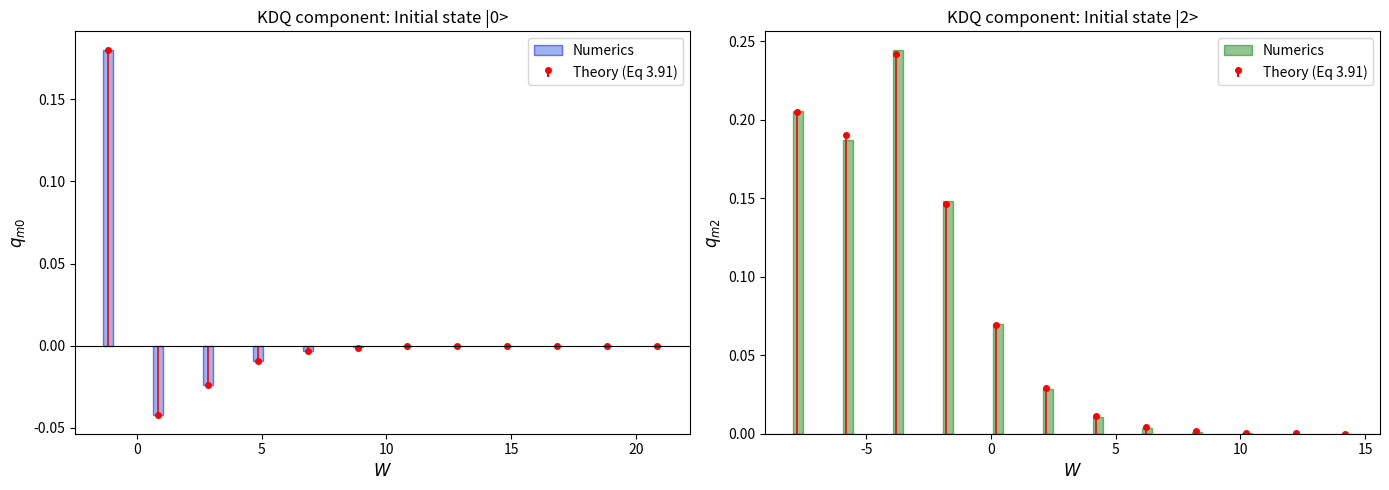
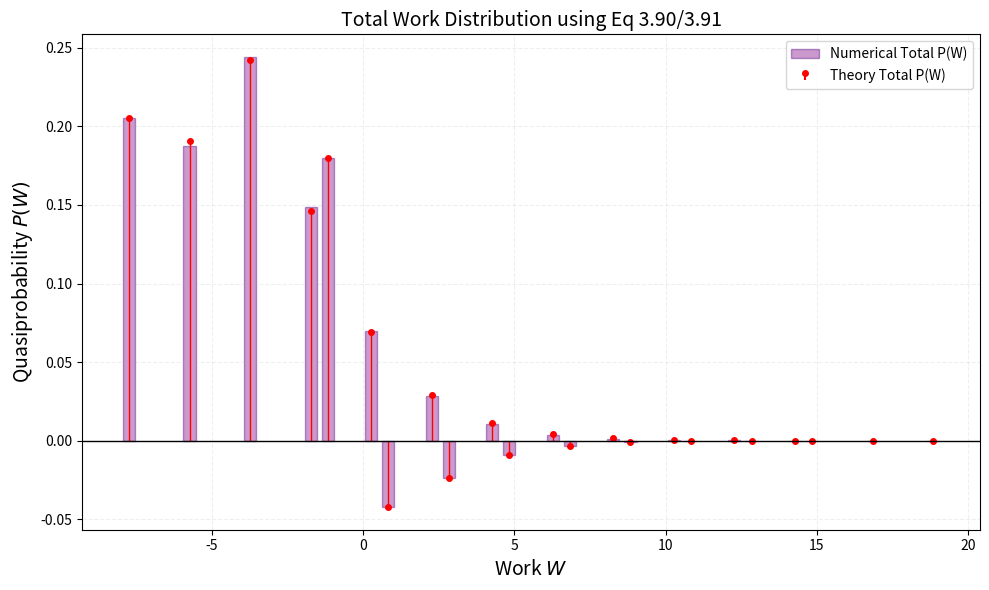

Python code for these plots, in order:
import numpy as np
from scipy.linalg import eigh
import matplotlib.pyplot as plt
from scipy.special import lpmv, gammaln
import matplotlib.ticker as ticker

# =============================================================================
#  1. FUNZIONI FISICHE E MATEMATICHE
# =============================================================================

def twomode_bose_hubbard_hamiltonian(N, K, U):
    """Costruisce l'Hamiltoniana di Bose-Hubbard a due modi (BJJ)."""
    dim = N + 1
    H = np.zeros((dim, dim))
    # Termine di interazione (U)
    for n1 in range(N + 1):
        n2 = N - n1
        # Hamiltoniana coerente con Eq. 1.21
        H[n1, n1] = (U / 4) * (n1 - n2)**2
    # Termine di tunneling (K)
    for n1 in range(1, N + 1):
        H[n1, n1 - 1] = H[n1 - 1, n1] = -K/2 * np.sqrt(n1 * (N - n1 + 1))
    return H

def SqueezingMatrixTheory(m, n, x, index_sign):
    """
    Calcola l'elemento <m|S|n> usato qui SOLO per calcolare la probabilità base p(m)=|S_m0|^2
    necessaria per le formule ricorsive.
    """
    if (m + n) % 2 != 0: return 0
    l = (m + n) // 2
    k = (m - n) // 2
    
    legendrevalue = lpmv(abs(k), l, x)
    log_pref = 0.5 * (gammaln(min(n, m) + 1) - gammaln(max(n, m) + 1))
    
    if m >= n:
        phase = (-index_sign)**abs(k)
    else:
        phase = (index_sign)**abs(k)
        
    return np.exp(log_pref) * np.sqrt(x) * legendrevalue * phase

def fix_phases(V):
    """Allinea la fase globale degli autovettori numerici."""
    for i in range(V.shape[1]):
        idx = np.argmax(np.abs(V[:, i]))
        phase = np.sign(V[idx, i])
        if phase != 0:
            V[:, i] *= phase
    return V

def analytical_KDQ_recursive(m, Q, alpha, beta, index_sign):
    """
    Implementazione esplicita delle Eq. 3.90 e 3.91 della tesi.
    Calcola q_m0 e q_m2 usando la relazione ricorsiva tra S_m2 e S_m0.
    """
    # Definizione di x come da Eq. 3.91 (testo sotto l'equazione)
    x = np.sqrt(2 / (Q + 1))
    
    # Calcoliamo S_m0 usando la teoria standard (Legendre) per ottenere p(m)
    # Nota: per il sudden quench, S_mn sono reali, quindi p(m) = (S_m0)^2
    # Serve x_leg per la funzione di Legendre, che è 1/u = sqrt(2/(Q+1)) = x
    # Quindi passiamo 'x' direttamente come argomento alla funzione SqueezingMatrixTheory
    S_m0 = SqueezingMatrixTheory(m, 0, x, index_sign)
    p_m = np.abs(S_m0)**2 

    # --- Eq. 3.90: Relazione ricorsiva ---
    # Definiamo il fattore moltiplicativo tra S_m2 e S_m0
    # R(m) = [1 - x^2(m+1)] / sqrt(2(1-x^2))
    denom = np.sqrt(2 * (1 - x**2))
    
    # Protezione numerica per Q=1 (nessun quench)
    if denom < 1e-10: 
        return (p_m * np.abs(alpha)**2, 0) # Ritorna valori limite o dummy

    R_m = (1 - (x**2) * (m + 1)) / denom
    
    # --- Eq. 3.91: Formule analitiche per KDQ ---
    
    # q_m0 = p(m) * [ |alpha|^2 + R(m)*alpha*conj(beta) ]
    # Nota: La tesi usa la notazione alpha * beta* (rho_02 = c0 c2*)
    term_interf_0 = R_m * alpha * np.conj(beta)
    q_m0 = p_m * (np.abs(alpha)**2 + term_interf_0)
    
    # q_m2 = p(m) * [ R(m)*|beta|^2 + alpha* * beta ] * R(m) ???
    # Guardando l'equazione 3.91 nello screenshot:
    # q_m2 = p(m) * [1-x^2(m+1)/sqrt(...)]^2 / [2(1-x^2)] ... NO, usiamo la forma compatta:
    # q_m2 = S_m2 * [ S_m2 * rho_22 + S_m0 * rho_02 ]
    # Sapendo che S_m2 = S_m0 * R_m:
    # q_m2 = (S_m0 * R_m) * [ (S_m0 * R_m) * |beta|^2 + S_m0 * alpha * conj(beta) ]
    # q_m2 = (S_m0^2) * R_m * [ R_m * |beta|^2 + alpha * conj(beta) ]
    # q_m2 = p(m) * R_m * [ R_m * |beta|^2 + alpha * conj(beta) ]
    
    # VERIFICA CON SCREENSHOT EQ 3.91:
    # Lo screenshot dice: q_m2 = p(m) * R_m^2 * [ |beta|^2 + (1/R_m)*conj(alpha)*beta ]
    # Che semplificando diventa: p(m) * R_m * [ R_m*|beta|^2 + conj(alpha)*beta ]
    # ATTENZIONE: Nello screenshot c'è alpha^* beta, nella mia derivazione sopra alpha beta^*.
    # Questo dipende dalla definizione di rho_jk. Solitamente rho = |psi><psi|, 
    # quindi rho_jk = c_j c_k*. Per q_m2 serve rho_02 (o rho_20?)
    # q_mn = <m|U|n><n|rho|m>... nel formalismo KDQ q_mn = Tr(Pi_m Pi_n rho).
    # Per stato puro iniziale somma di 0 e 2:
    # q_m2 = <m|U|2><2|psi><psi|0><0|U|m>* + <m|U|2><2|psi><psi|2><2|U|m>*
    # q_m2 = S_m2 [ c_2 c_0* S_m0 + c_2 c_2* S_m2 ] (assumendo S reali)
    # q_m2 = S_m2 [ beta alpha* S_m0 + |beta|^2 S_m2 ]
    # q_m2 = (S_m0 R_m) [ beta alpha* S_m0 + |beta|^2 S_m0 R_m ]
    # q_m2 = p(m) R_m [ alpha* beta + R_m |beta|^2 ]
    # Questa corrisponde esattamente alla formula dello screenshot (con alpha* beta).
    
    term_interf_2 = np.conj(alpha) * beta
    q_m2 = p_m * R_m * (R_m * np.abs(beta)**2 + term_interf_2)
    
    return q_m0, q_m2

# =============================================================================
#  2. PARAMETRI E DIAGONALIZZAZIONE
# =============================================================================

N = 100
K = 1.0
U_i = 0.1 * K  
U_f = 0.0    

# Diagonalizzazione Numerica
H_i = twomode_bose_hubbard_hamiltonian(N, K, U_i)
H_f = twomode_bose_hubbard_hamiltonian(N, K, U_f)
E_i, V_i = eigh(H_i)
E_f, V_f = eigh(H_f)
V_i = fix_phases(V_i)
V_f = fix_phases(V_f)

# Stato Iniziale
c_coeffs = np.zeros(N + 1, dtype=complex)
c_coeffs[0] = 0.3158
c_coeffs[2] = np.sqrt(1 - np.abs(c_coeffs[0])**2)
rho_0 = np.outer(c_coeffs, np.conj(c_coeffs))

# Parametri Analitici
omega_i = K * np.sqrt(U_i * N / K + 1) 
omega_f = K * np.sqrt(U_f * N / K + 1) 
index_sign = np.sign(omega_f - omega_i) # Per la fase di S_m0

# Parametri per formule 3.90/3.91
Q_param = (omega_i**2 + omega_f**2) / (2 * omega_i * omega_f)
# Coefficienti alpha e beta per le formule (c0 e c2)
alpha_val = c_coeffs[0]
beta_val = c_coeffs[2]

# =============================================================================
#  3. CALCOLO QUASIPROBABILITÀ (KDQ)
# =============================================================================

# Matrice numerica per confronto
SqueezingMatrixNum = V_f.T @ V_i 

q_num = np.zeros((N + 1, N + 1), dtype=complex)
q_theory = np.zeros((N + 1, N + 1), dtype=complex)

for m in range(0, N + 1, 2): # Parità conservata
    # --- A. Numerico ---
    # Calcolo standard tramite elementi di matrice numerici
    # q_mn = <m|U|n><n|rho|Udag|m> -> semplificato per stato puro
    # q_m0 = <m|U|0> * <0|psi><psi|m_U_evolved>
    # Ma usiamo la definizione base q_mn = Tr(Pi_m_f Pi_n_i rho)
    
    # Per n=0
    q_num[m, 0] = SqueezingMatrixNum[m, 0] * (rho_0[0, 0]*np.conj(SqueezingMatrixNum[m, 0]) + 
                                              rho_0[0, 2]*np.conj(SqueezingMatrixNum[m, 2]))
    # Per n=2
    q_num[m, 2] = SqueezingMatrixNum[m, 2] * (rho_0[2, 0]*np.conj(SqueezingMatrixNum[m, 0]) + 
                                              rho_0[2, 2]*np.conj(SqueezingMatrixNum[m, 2]))

    # --- B. Teorico (USANDO EQ 3.90 e 3.91) ---
    qm0_th, qm2_th = analytical_KDQ_recursive(m, Q_param, alpha_val, beta_val, index_sign)
    
    q_theory[m, 0] = qm0_th
    q_theory[m, 2] = qm2_th

# =============================================================================
#  4. VERIFICHE
# =============================================================================

print("\n" + "="*60)
print("VERIFICA NORMALIZZAZIONE (Somma su matrice)")
print("="*60)
norm_num = np.sum(q_num)
norm_th = np.sum(q_theory)
print(f"{'Metodo':<15} | {'Reale':<20} | {'Immaginaria':<25}")
print("-" * 65)
print(f"{'Numerico':<15} | {norm_num.real:<20.8f} | {norm_num.imag:<25.8f}")
print(f"{'Teorico':<15} | {norm_th.real:<20.8f} | {norm_th.imag:<25.8f}")

print("\n" + "="*60)
print("CONFRONTO MEDIA DEL LAVORO <W>")
print("="*60)

W_avg_num = 0
for n in [0, 2]:
    for m in range(N + 1):
        val_w = E_f[m] - E_i[n]
        W_avg_num += q_num[m, n].real * val_w

# Calcolo Teorico Media (Eq 3.92 della tesi)
# <W>_TPM = (delta_omega^2 / 2w_i) * (2|beta|^2 + 1/2)
# <W>_coh = (sqrt(2)/2) * (delta_omega^2 / w_i) * Re(alpha*beta*)
delta_sq = omega_f**2 - omega_i**2
W_TPM = (delta_sq / (2 * omega_i)) * (2 * np.abs(beta_val)**2 + 0.5)
W_coh = (np.sqrt(2) / 2) * (delta_sq / omega_i) * np.real(alpha_val * np.conj(beta_val))
W_avg_theory = W_TPM + W_coh

print(f"Media Numerica (BH):   {W_avg_num:.6f}")
print(f"Media Teorica (Eq.3.92): {W_avg_theory:.6f}")
print(f"Errore Relativo:       {abs(W_avg_num - W_avg_theory)/abs(W_avg_num)*100:.4f}%")

# =============================================================================
#  5. PLOTTING
# =============================================================================

W_m0 = E_f - E_i[0]
W_m2 = E_f - E_i[2]
m_indices = np.arange(N + 1)
# Energie teoriche HO
W_th_m0 = omega_f * (m_indices + 0.5) - omega_i * (0.5)
W_th_m2 = omega_f * (m_indices + 0.5) - omega_i * (2.5)

fig, (ax1, ax2) = plt.subplots(1, 2, figsize=(14, 5), facecolor='white')
m_limit = 24 
mask = (m_indices % 2 == 0) & (m_indices < m_limit)

# Plot q_m0
ax1.bar(W_m0[mask], np.real(q_num[mask, 0]), width=0.4, color='royalblue', alpha=0.5, 
        edgecolor='blue', label='Numerics')
markerline, stemlines, _ = ax1.stem(W_th_m0[mask], np.real(q_theory[mask, 0]), 
                                    linefmt='r-', markerfmt='ro', basefmt=" ", label='Theory (Eq 3.91)')
plt.setp(markerline, markersize=4); plt.setp(stemlines, linewidth=1.2)
ax1.set_xlabel(r'$W$', fontsize=12); ax1.set_ylabel(r'$q_{m0}$', fontsize=12)
ax1.legend(); ax1.axhline(0, c='k', lw=0.8)
ax1.set_title("KDQ component: Initial state |0>")

# Plot q_m2
ax2.bar(W_m2[mask], np.real(q_num[mask, 2]), width=0.4, color='forestgreen', alpha=0.5, 
        edgecolor='green', label='Numerics')
markerline, stemlines, _ = ax2.stem(W_th_m2[mask], np.real(q_theory[mask, 2]), 
                                    linefmt='r-', markerfmt='ro', basefmt=" ", label='Theory (Eq 3.91)')
plt.setp(markerline, markersize=4); plt.setp(stemlines, linewidth=1.2)
ax2.set_xlabel(r'$W$', fontsize=12); ax2.set_ylabel(r'$q_{m2}$', fontsize=12)
ax2.legend(); ax2.axhline(0, c='k', lw=0.8)
ax2.set_title("KDQ component: Initial state |2>")

plt.tight_layout()
plt.show()

# Plot Totale
all_W_num, all_q_num = [], []
all_W_th, all_q_th = [], []

for n in [0, 2]:
    for m in range(0, m_limit, 2):
        if abs(np.real(q_num[m, n])) > 1e-6:
            all_W_num.append(E_f[m] - E_i[n])
            all_q_num.append(np.real(q_num[m, n]))
        if abs(np.real(q_theory[m, n])) > 1e-6:
            # Ricostruzione energia teorica
            en_th_i = omega_i * (n + 0.5)
            en_th_f = omega_f * (m + 0.5)
            all_W_th.append(en_th_f - en_th_i)
            all_q_th.append(np.real(q_theory[m, n]))

plt.figure(figsize=(10, 6), facecolor='white')
plt.bar(all_W_num, all_q_num, width=0.4, color='purple', alpha=0.4, 
        edgecolor='indigo', label='Numerical Total P(W)')
markerline, stemlines, _ = plt.stem(all_W_num, all_q_th, linefmt='r-', 
                                    markerfmt='ro', basefmt=" ", label='Theory Total P(W)')
plt.setp(markerline, markersize=4); plt.setp(stemlines, linewidth=1)
plt.axhline(0, c='k', lw=1)
plt.xlabel(r'Work $W$', fontsize=14)
plt.ylabel(r'Quasiprobability $P(W)$', fontsize=14)
plt.title(f'Total Work Distribution using Eq 3.90/3.91', fontsize=14)
plt.legend()
plt.grid(alpha=0.2, linestyle='--')
plt.tight_layout()
plt.show()
